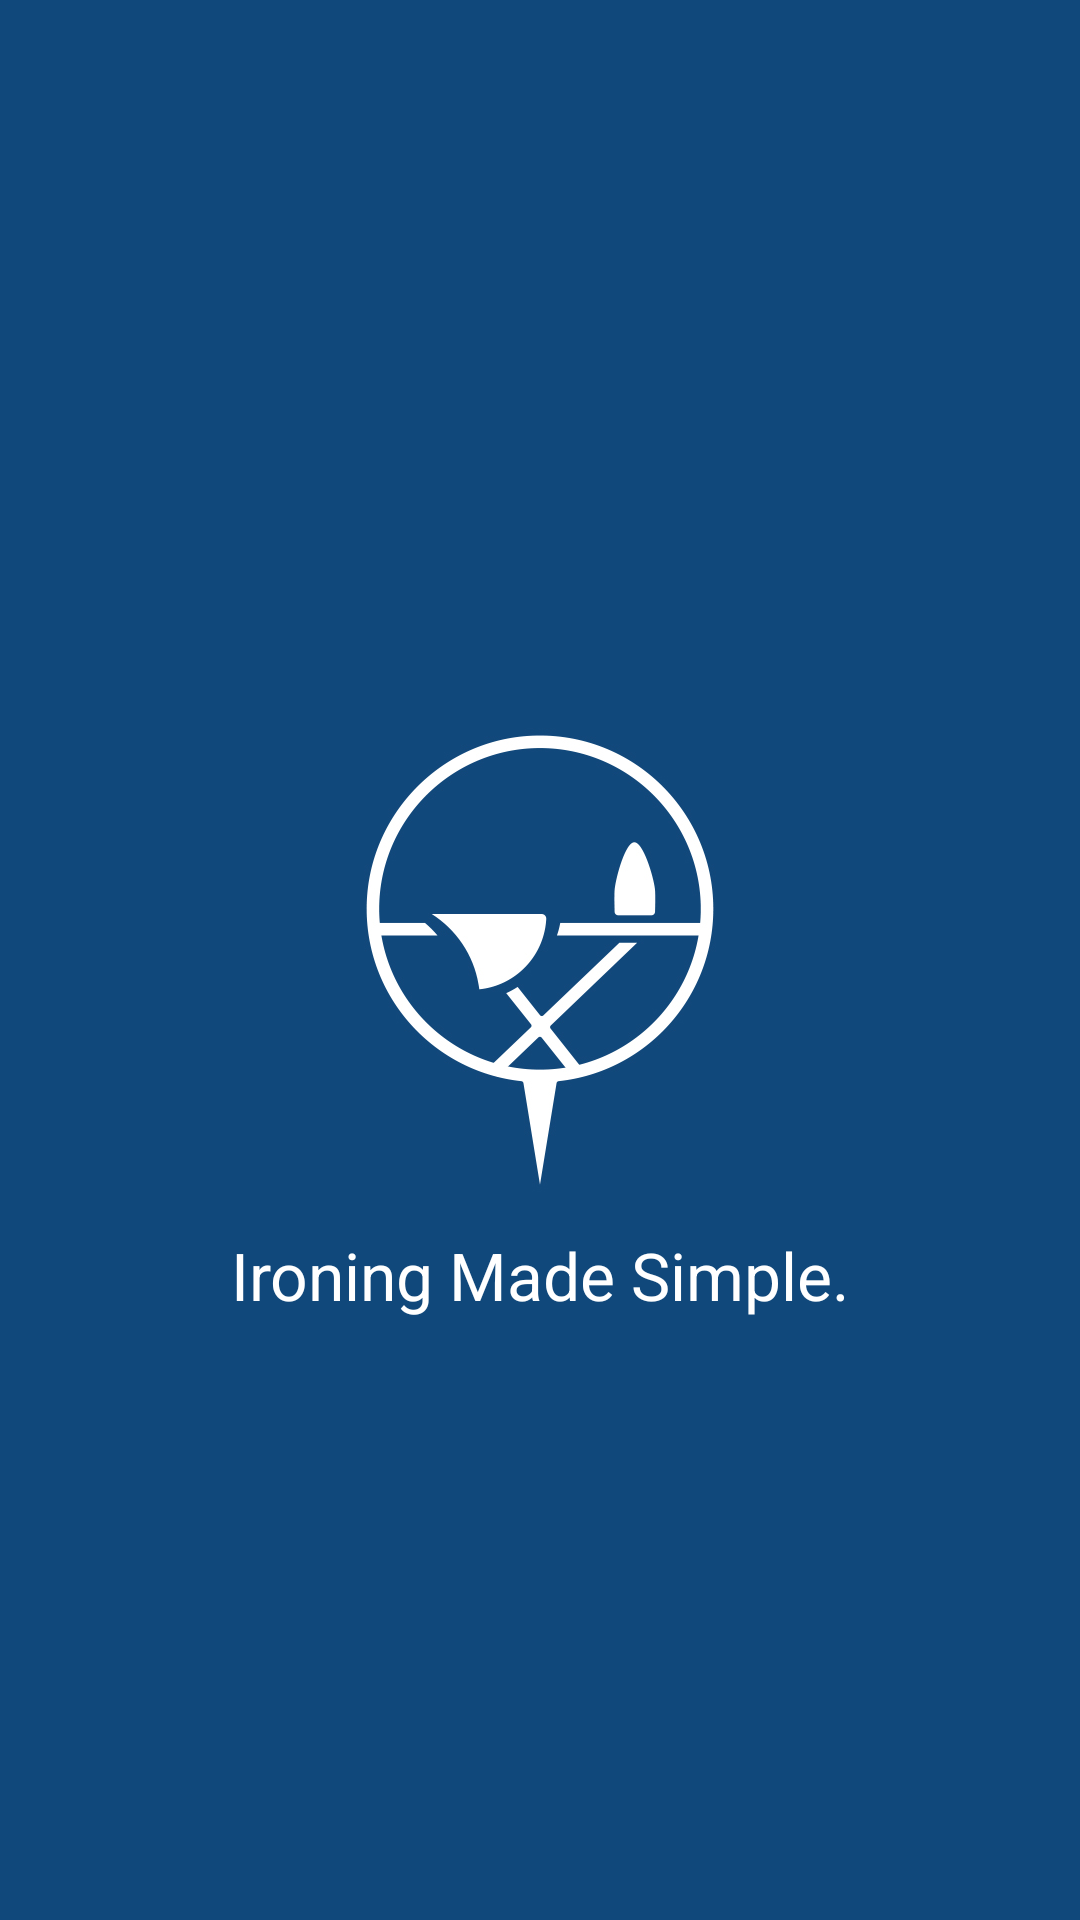

Produce the Android XML layout that renders to this screen, including the resource entries it uses.
<!-- AndroidManifest.xml: activity theme Theme.AppCompat.Light.NoActionBar.FullScreen -->
<!-- res/layout/activity_splash.xml -->
<?xml version="1.0" encoding="utf-8"?>
<RelativeLayout xmlns:android="http://schemas.android.com/apk/res/android"
    android:layout_width="match_parent"
    android:layout_height="match_parent"
    android:background="@color/primary_background"
    android:orientation="vertical">

    <ImageView
        android:id="@+id/app_logo"
        android:layout_width="match_parent"
        android:layout_height="wrap_content"
        android:layout_centerInParent="true"
        android:src="@drawable/app_logo" />

    <TextView
        android:id="@+id/app_desc_txt"
        android:layout_width="match_parent"
        android:layout_height="wrap_content"
        android:layout_below="@id/app_logo"
        android:layout_marginTop="5sp"
        android:gravity="center"
        android:text="Ironing Made Simple."
        android:textColor="@color/white"
        android:textSize="22sp" />

</RelativeLayout>
<!-- resources referenced by this layout -->
<resources>
  <color name="primary_background">#10487B</color>
  <color name="white">#ffffff</color>
  <!-- drawable app_logo: jpg bitmap (drawable-hdpi, 22592 bytes) -->
  <style name="Theme.AppCompat.Light.NoActionBar.FullScreen" parent="@style/AppTheme.NoActionBar">
          <item name="android:windowNoTitle">true</item>
          <item name="android:windowActionBar">false</item>
          <item name="android:windowFullscreen">true</item>
          <item name="android:windowContentOverlay">@null</item>
      </style>
  <style name="AppTheme.NoActionBar">
          <item name="windowActionBar">false</item>
          <item name="windowNoTitle">true</item>
      </style>
</resources>
